Run: headless pygame with SDL's dummy video driver; simulated clock (each Clock.tick advances the game by its frame time, no real sleeping); random seed 0; keys injected as events and as key.get_pressed() state; no mouse input.
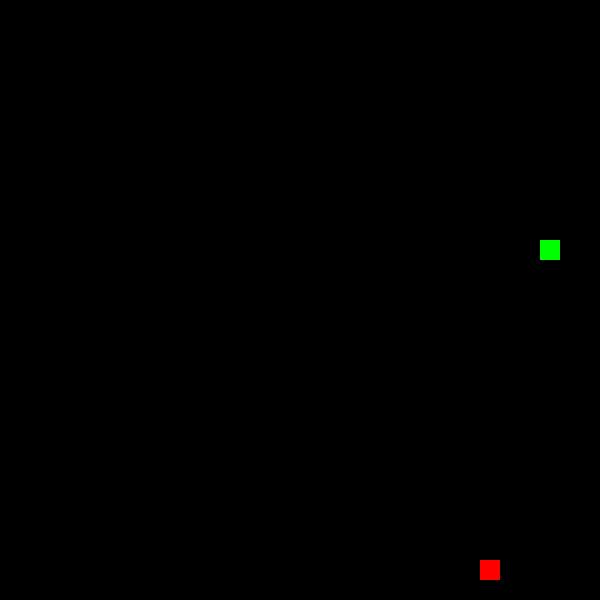
Frame 1 of 4 · flips 1–60 · no input
Frame 2 of 4 · flips 61–180 · tapped SPACE, RETURN · held RIGHT (→), D · screen unchanged from frame 1, image omitted
Frame 3 of 4 · flips 181–300 · held DOWN (↓), S · screen unchanged from frame 2, image omitted
Frame 4 of 4 · flips 301–420 · held LEFT (←), A, UP (↑), W · screen unchanged from frame 3, image omitted

The pygame program that drew these frames:

import pygame
from random import randint
from time import sleep

pygame.init()
screen = pygame.display.set_mode((600, 600))
w, h = screen.get_size()
side = 20
previous_x, previous_y = 0, 0
snake = [[randint(0, int(w / side) - 1), randint(0, int(h / side) - 1)]]
pygame.draw.rect(screen, (0, 255, 0), (snake[0][0] * side, snake[0][1] * side, side, side))
fruit = [randint(0, int(w / side) - 1), randint(0, int(h / side) - 1)]
while fruit in snake:
    fruit = [randint(0, int(w / side)), randint(0, int(h / side))]
pygame.draw.rect(screen, (255, 0, 0), (fruit[0] * side, fruit[1] * side, side, side))


def move(x, y):
    global previous_x, previous_y, fruit
    if not (len(snake) > 1 and previous_x + x == 0 and previous_y + y == 0):
        previous_x, previous_y = x, y
    else:
        x, y = previous_x, previous_y
    new_x, new_y = snake[0][0] + x, snake[0][1] + y
    if [new_x, new_y] in snake and (x != 0 or y != 0):
        return True
    elif not [new_x, new_y] == fruit:
        pygame.draw.rect(screen, (0, 0, 0), (snake[-1][0] * side, snake[-1][1] * side, side, side))
        snake.pop(-1)
    else:
        fruit = [randint(0, int(w / side) - 1), randint(0, int(h / side) - 1)]
        while fruit in snake or fruit == [new_x - 1, new_y - 1]:
            fruit = [randint(0, int(w / side) - 1), randint(0, int(h / side) - 1)]
            print(1)
        pygame.draw.rect(screen, (255, 0, 0,), (fruit[0] * side, fruit[1] * side, side, side))

    snake.insert(0, [(new_x + w / side) % (w / side), (new_y + h / side) % (h / side)])
    pygame.draw.rect(screen, (0, 255, 0), (snake[0][0] * side, snake[0][1] * side, side, side))
    return False


def reset():
    screen.fill((0, 0, 0))
    global previous_x, previous_y, snake, fruit
    previous_x, previous_y = 0, 0
    snake = [[randint(0, int(w / side) - 1), randint(0, int(h / side) - 1)]]
    pygame.draw.rect(screen, (0, 255, 0), (snake[0][0] * side, snake[0][1] * side, side, side))
    fruit = [randint(0, int(w / side) - 1), randint(0, int(h / side) - 1)]
    while fruit in snake:
        fruit = [randint(0, int(w / side)), randint(0, int(h / side))]
    pygame.draw.rect(screen, (255, 0, 0), (fruit[0] * side, fruit[1] * side, side, side))


while True:
    sleep(0.07)
    dx, dy = previous_x, previous_y
    for event in pygame.event.get():
        if event.type == pygame.QUIT:
            pygame.quit()
            break
        elif event.type == pygame.KEYDOWN:
            if event.key == pygame.K_ESCAPE:
                pygame.quit()
            if event.key == pygame.K_w:
                dx, dy = 0, -1
            elif event.key == pygame.K_a:
                dx, dy = -1, 0
            elif event.key == pygame.K_d:
                dx, dy = 1, 0
            elif event.key == pygame.K_s:
                dx, dy = 0, 1
    if move(dx, dy):
        reset()
    pygame.display.update()
